pico-8 play session: hold ← + tap ❎

[t = 6 s] hold ← ~6s, tap ❎ ~10×
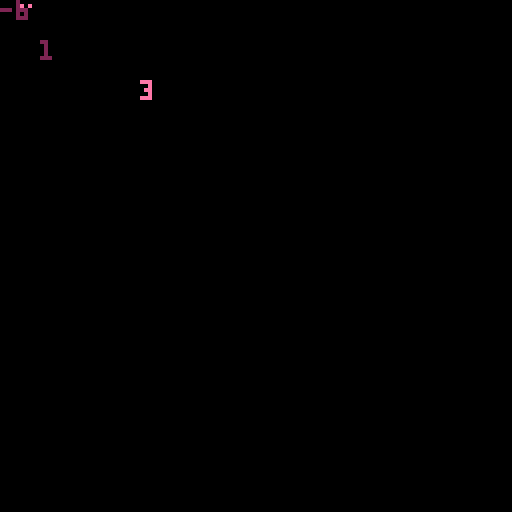

pico-8 cartridge
version 32
__lua__
-- free britney ------
function _init()
	create_britney()
	create_pnjs()
end
 
function _update60()
	clavier_listener()
	--
	pnjs_movement()
	britney_movement()
	notes_movement()
end
 
function _draw()
	cls()
	draw_map()
	draw_britney()
	draw_pnjs()
	draw_notes()
	draw_coeurs()
	print(britney.x,10, 10, 2)
	print(britney.y,0,0,2)
	update_camera()
end


--1


-- 01 init et gestion du clavier ------

-- pour dessiner la map


-- 01 init et gestion du clavier ------
 
-- pour dessiner la map
function draw_map()
	map(0,0,0,0,128,64)
end
 
-- initialisation des constantes
britney_spr=17
britney_up=2.5
britney_speed=1
britney_life=3
note_spr=4
garde_spr=5
coeur_spr=10
garde_speed=1
garde_fan_spr=11
pprz_spr=9
pprz_speed=1
pprz_fan_spr=12
gravity=1

 
-- initialisation des tableaux
pnjs={}
notes={}
coeurs={}
 
-- gestion du clavier
function clavier_listener()
	if (btnp(🅾️) and count(notes) == 0) then 
      add(notes, create_note(britney.x,britney.y,note_spr,britney.sens,2,false))
 end 
 --
 if (btn(➡️) and not britney.ko) then 
 	britney.sens=1
 	britney.flipx=true
 	britney.run=true
 	britney.running=true
 	britney.speed=britney_speed
 end
 --
 if (btn(⬅️) and not britney.ko) then 
 	britney.sens=-1 
		britney.flipx=false
		britney.running=true
		britney.speed=britney_speed
 end
 --
	if (btnp(❎) and not britney.ko) then 
		britney.jump_start=true
		sfx(01)
	end
end
 
function update_camera()
	camx=flr(britney.x/128)*128
	camera(camx,0)
end
 
 
 --2
 -- 02 bibliothque de fonctions ------
 
-- renvoie le sprite a la position x,y, 
-- si il possede le flag passe en parametre
function check_flag(flag,x,y)
	local sprite=mget(x,y)
	return fget(sprite,flag)
end
 
-- fonction declenchee quand une note touche un pnj
function collision_note_pnj()
	if (count(notes) > 0) then
		for _,note in pairs(notes) do
			for _,pnj in pairs(pnjs) do
				if flr(pnj.x/8) == flr(note.x/8) and pnj.y == note.y and not pnj.fan then
					pnj.fixe=true
					pnj.fan=true
					pnj.sprite=pnj.sprite_fan
					-- on dessine le coeur et on "supprime" la note
					add(coeurs,create_coeur(note.x,note.y,coeur_spr,20))
					deli(notes,1)
				end
			end
		end
	end
end
 
-- fonction declenchee quand britney touche un pnj
function collision_britney_pnj()
	for _,pnj in pairs(pnjs) do
		if not britney.ko and flr(pnj.x/8) == flr(britney.x/8) and pnj.y == britney.y and not pnj.fan then
			britney.sens=britney.sens*-1
			britney.jump_start=true
			britney.ko=true
			britney.life-=1
		end
	end
	if britney.ko then
		if britney.chrono_ko>0 then
			britney.chrono_ko -=1
			britney.sprite=18
		else 
			britney.ko=false
			britney.chrono_ko=100
			britney.sprite=17
		end
	end
end



--3


-- 03 britney ------
 
function create_britney()
	britney={
		x=6,
		y=6,
		sprite=britney_spr,
		sens=-1,
		running=false,
		speed=britney_speed,
		flipx=false,
		ko=false,
		chrono_ko=0,
		life=britney_life,
		--
		jump_start=false,
		jump_up=false, -- pour declencher la phase de montee lors de saut
		jump_down=false, -- pour declencher la phase de descente lors de saut
		jump_height=18, -- hauteur du saut
		x_from=0,
		y_from=0 -- pour stocker le niveau d'ou on part au moment du saut
	}
end
 
function draw_britney()
	spr(britney.sprite,britney.x,britney.y,1,1,britney.flipx)
	print(britney.life,35,20,142)
end
 
function britney_movement()
	newx=britney.x+(britney.sens*britney.speed)
	--
	testx=flr(newx/8)+1
	testy=flr(newy/8)
	--
	if not check_flag(0,testx,testy) and newx>0 and newx<240 then
			britney.x=mid(0,newx,240)
	else
 		britney.sens=britney.sens*-1
 		britney.flipx=not britney.flipx
	end
	--
	-- gestion des sauts
	if britney.jump_start and not britney.jump_up and not britney.jump_down then 
		britney.y_from=britney.y
		britney.jump_start=false
		britney.jump_up=true
		britney.jump_down=false
	end
	-- montee
	if britney.jump_up and not britney.jump_down then
		britney.speed=1.2
		if britney.y_from-britney.y<britney.jump_height then
			britney.y-=gravity
		else 
			britney.y=britney.y_from-britney.jump_height
			britney.jump_up=false
			britney.jump_down=true
		end
	end
	-- descente
	if britney.jump_down and not britney.jump_up then
		britney.speed=1.2
		if britney.y<britney.y_from then
			britney.y+=gravity
		else 
			britney.y=britney.y_from
			britney.jump_down=false
			britney.speed=1
	 end
	end
	britney.speed=0
end
 
--4


-- 04 pnj -----
function create_pnj(x,y,sprite,sprite_fan,sens,speed,flipx,fixe,chrono_fixe)
	pnj={
		x=x,
		y=y,
		sprite=sprite,
		sprite_fan=sprite_fan,
		sens=sens,
		speed=speed,
		flipx=flipx,
		fixe=fixe,
		chrono_fixe=chrono_fixe,
		fan=fan,
		--
		draw_pnj = function(self)
				spr(self.sprite,self.x,self.y,1,1,self.flipx)
		end,
		--
		pnj_movement = function (self)
				newx=self.x+(self.sens*self.speed)
				newy=self.y
				--
				testx=flr(newx/8)+1
				testy=flr(newy/8)
				-- si le pnj n'est pas deja arrete et rencontre
				-- un obstacle, il se retourne
				if not self.fixe then
					if not check_flag(0,testx,testy) and newx>0 and newx<120 then
							self.x=mid(0,newx,120)
					else
				 		self.sens=self.sens*-1
				 		self.flipx=not self.flipx
					end
				end
				--
				-- si le pnj est arrete, on decrement un compteur
				-- et on le fait repartir quand le chrono est epuise
				if self.fixe and self.chrono_fixe>0 then
					self.chrono_fixe -=1
				else 
						self.fixe=false
						self.chrono_fixe=100
						self.sprite=sprite
						self.fan=false
				end
				----
				collision_britney_pnj()
		end,
		-- transforme le pnj en fan
		pnj_to_fan = function (self)
				self.sprite=sprite_fan
				self.fixe=true
				self.fan=true	
		end
	}
	return pnj
end
 
function create_pnjs()
	add(pnjs, create_pnj(0,0,garde_spr,garde_fan_spr,-1,garde_speed,false,false,420,false))
	add(pnjs, create_pnj(0,16,pprz_spr,pprz_fan_spr,-1,pprz_speed,false,false,420,false))
	add(pnjs, create_pnj(50,88,pprz_spr,pprz_fan_spr,1,pprz_speed,true,false,420,false))
end
 
function draw_pnjs()
	foreach(pnjs, function(pnj)
  pnj:draw_pnj()
	end)
end
 
function pnjs_movement()
	foreach(pnjs, function(pnj)
  pnj:pnj_movement()
	end)
end


--5


-- 05 tir (note et coeur) --------
 
function create_note(x,y,sprite,sens,speed,flipx)  
  note=
  {x=x,
  	y=y,
  	sprite=sprite,
  	sens=sens,
  	speed=speed,
  	flipx=flipx,
  	---------
  	draw_note = function(self)
    spr(self.sprite,self.x,self.y,1,1,self.flipx)
   end,
   --
   note_movement = function(self)
	    newx=self.x+self.sens*self.speed
	    newy=self.y
	    --
	    testx=flr(newx/8)+1
	    testy=flr(newy/8)
	    --
	    if not check_flag(0,testx,testy) 
	    			and newx>0 and newx<120 
	    then
	     self.x=mid(0,newx,120)
	    else
	    	deli(notes,1)
	    end
	    --
	    collision_note_pnj()  
	  end
  	}
  return note
end
 
 
function create_coeur(x,y,sprite,duration)
		coeur=
  {x=x,
  	y=y,
  	sprite=sprite,
  	duration=duration,
  	-- fonction pour afficher le coeur
  	-- avec un compteur qu'on decremente pour effacer le coeur 
  	-- au bou d'un ceratin temps
  	draw_coeur = function(self)
    spr(self.sprite,self.x,self.y)
    --
    self.duration-=1
    if (self.duration <0) then
   			deli(coeurs,1)
   	end
   end
 	}
 	--
  return coeur
end
 
------------
 
function draw_notes()
	foreach(notes, function(note)
  note:draw_note()
	end)
end
 
function notes_movement()
	foreach(notes, function(note)
  note:note_movement()
	end)
end
 
function draw_coeurs()
	foreach(coeurs, function(coeur)
  coeur:draw_coeur()
	end)
end
__gfx__
00000000000000000000000000000000000000000000000000000000000000000000000000000000000000000000000000000000000000000000000000000000
00000000000000000000000000000000000000000000000000000000000000000000000000000000000000000000000000000000000000000000000000000000
00700700000000000000000000000000000000000000000000000000000000000000000000000000000000000000000000000000000000000000000000000000
00077000000000000000000000000000000000000000000000000000000000000000000000000000000000000000000000000000000000000000000000000000
00077000000000000000000000000000000000000000000000000000000000000000000000000000000000000000000000000000000000000000000000000000
00700700000000000000000000000000000000000000000000000000000000000000000000000000000000000000000000000000000000000000000000000000
000f0ee0b0000e000000000000000000000000000000000000000000000000000000000000000000000000000000000000000000000000000000000000000000
f00c0000000000000000000000000000000000000000000000000000000000000000000000000000000000000000000000000000000000000000000000000000
0c0ea0e0b0000e000000000000000000000000000000000000000000000000000000000000000000000000000000000000000000000000000000000000000000
0c0ea0e0000000000000000000000000000000000000000000000000000000000000000000000000000000000000000000000000000000000000000000000000
e0d00000000000000000000000000000000000000000000000000000000000000000000000000000000000000000000000000000000000000000000000000000
00000000000000000000000000000000000000000000000000000000000000000000000000000000000000000000000000000000000000000000000000000000
f00c00000000da0e6000000000000000000000000000000000000000000000000000000000000000000000000000000000000000000000000000000000000000
0c0a00e000000e0e0000000000000000000000000000000000000000000000000000000000000000000000000000000000000000000000000000000000000000
00000000000000000000000000000000000000000000000000000000000000000000000000000000000000000000000000000000000000000000000000000000
000000000e0e00000000000000000000000000000000000000000000000000000000000000000000000000000000000000000000000000000000000000000000
0b0000e00000e0e00000000000000000000000000000000000000000000000000000000000000000000000000000000000000000000000000000000000000000
0000e00000e0e0000000000000000000000000000000000000000000000000000000000000000000000000000000000000000000000000000000000000000000
e0d00000000000000000000000000000000000000000000000000000000000000000000000000000000000000000000000000000000000000000000000000000
00000000000000000000000000000000000000000000000000000000000000000000000000000000000000000000000000000000000000000000000000000000
f00c000000d0a0000000000000000000000000000000000000000000000000000000000000000000000000000000000000000000000000000000000000000000
0c000000000000000000000000000000000000000000000000000000000000000000000000000000000000000000000000000000000000000000000000000000
0d0a000a000000000000000000000000000000000000000000000000000000000000000000000000000000000000000000000000000000000000000000000000
0d0a00b0000e00000000000000000000000000000000000000000000000000000000000000000000000000000000000000000000000000000000000000000000
0d0a0000000000000000000000000000000000000000000000000000000000000000000000000000000000000000000000000000000000000000000000000000
0d0a00000e0000000000000000000000000000000000000000000000000000000000000000000000000000000000000000000000000000000000000000000000
0d0a00c0e00000000000000000000000000000000000000000000000000000000000000000000000000000000000000000000000000000000000000000000000
0000000b0000e0000100010002000000000000000000000000000000000000000000000000000000000000000000000000000000000000000000000000000000
0000000b0000e0000000020000000000000000000000000000000000000000000000000000000000000000000000000000000000000000000000000000000000
000da0e0ca0e0a000000000000000000000000000000000000000000000000000000000000000000000000000000000000000000000000000000000000000000
e0d00000000000000000000000000000000000000000000000000000000000000000000000000000000000000000000000000000000000000000000000000000
00000000000000000000000000000000000000000000000000000000000000000000000000000000000000000000000000000000000000000000000000000000
00000000000000000000000000000000000000000000000000000000000000000000000000000000000000000000000000000000000000000000000000000000
00100000000000000000000000000000000000000000000000000000000000000000000000000000000000000000000000000000000000000000000000000000
00000000000000000000000000000000000000000000000000000000000000000000000000000000000000000000000000000000000000000000000000000000
00000000000000000000000000000000000000000000000000000000000000000000000000000000000000000000000000000000000000000000000000000000
00001000000e000e000000d00c0a00e0000000000000000000000000000000000000000000000000000000000000000000000000000000000000000000000000
00000000000000000000000000000000000000000000000000000000000000000000000000000000000000000000000000000000000000000000000000000000
00000000de0000e000a00a0000000000000000000000000000000000000000000000000000000000000000000000000000000000000000000000000000000000
00000000000000000000000000000000000000000000000000000000000000000000000000000000000000000000000000000000000000000000000000000000
00000000000000000000000000000000000000000000000000000000000000000000000000000000000000000000000000000000000000000000000000000000
00001000000e000e000000d00c0a00e0000000000000000000000000000000000000000000000000000000000000000000000000000000000000000000000000
00000000000000000000000000000000000000000000000000000000000000000000000000000000000000000000000000000000000000000000000000000000
00000000de0000e000a00a0000000000000000000000000000000000000000000000000000000000000000000000000000000000000000000000000000000000
f00c00000d0a000a0000000000000000000000000000000000000000000000000000000000000000000000000000000000000000000000000000000000000000
00a00000000001280640000000000000000000000000000000000000000000000000000000000000000000000000000000000000000000000000000000000000
e0d00000000000000000000000000000000000000000000000000000000000000000000000000000000000000000000000000000000000000000000000000000
00000000000000000000000000000000000000000000000000000000000000000000000000000000000000000000000000000000000000000000000000000000
00000000a000a00000de00c0000a00e0000000000000000000000000000000000000000000000000000000000000000000000000000000000000000000000000
b0000e00000017000000000000000000000000000000000000000000000000000000000000000000000000000000000000000000000000000000000000000000
b0000e00000205000000000000000000000000000000000000000000000000000000000000000000000000000000000000000000000000000000000000000000
b0000e0000eed0100000000000000000000000000000000000000000000000000000000000000000000000000000000000000000000000000000000000000000
b0000e0000fe03000000000000000000000000000000000000000000000000000000000000000000000000000000000000000000000000000000000000000000
000e0000040000000000000000000000000000000000000000000000000000000000000000000000000000000000000000000000000000000000000000000000
0a0de000005000000000000000000000000000000000000000000000000000000000000000000000000000000000000000000000000000000000000000000000
c0e00000001000000000000000000000000000000000000000000000000000000000000000000000000000000000000000000000000000000000000000000000
0a0de000eed010000000000000000000000000000000000000000000000000000000000000000000000000000000000000000000000000000000000000000000
0a0de0fa000000110000000000000000000000000000000000000000000000000000000000000000000000000000000000000000000000000000000000000000
00000000090000000000000000000000000000000000000000000000000000000000000000000000000000000000000000000000000000000000000000000000
0000000eed0100000000000000000000000000000000000000000000000000000000000000000000000000000000000000000000000000000000000000000000
00000fa0000001200000000000000000000000000000000000000000000000000000000000000000000000000000000000000000000000000000000000000000
00a00000100000000000000000000000000000000000000000000000000000000000000000000000000000000000000000000000000000000000000000000000
00000000000000000000000000000000000000000000000000000000000000000000000000000000000000000000000000000000000000000000000000000000
00000000000000000000000000000000000000000000000000000000000000000000000000000000000000000000000000000000000000000000000000000000
00000000a000a00000de000ab0ea0000000000000000000000000000000000000000000000000000000000000000000000000000000000000000000000000000
00000000000000000000000000000000000000000000000000000000000000000000000000000000000000000000000000000000000000000000000000000000
000e0000000000000000000000000000000000000000000000000000000000000000000000000000000000000000000000000000000000000000000000000000
c0e00000000000000000000000000000000000000000000000000000000000000000000000000000000000000000000000000000000000000000000000000000
00000000000000000000000000000000000000000000000000000000000000000000000000000000000000000000000000000000000000000000000000000000
0000e000000d00c0a00e000000000000000000000000000000000000000000000000000000000000000000000000000000000000000000000000000000000000
f00c00000c0a00e000000e0e00000000000000000000000000000000000000000000000000000000000000000000000000000000000000000000000000000000
00f00b0000000000000a0d0c00000000e00000000000e00000000000000000000000000000000000000000000000000000000000000000000000000000000000
000000add0000e000c0ea0e0000e0b0000e0000b0000e0000000e00000b0000e000e00020fa00e00000000000000000000000000000000000000000000000000
0e0d0000000000000000000000000000000000000000000000000000000000000000000000000000000000000000000000000000000000000000000000000000
00000000000000000000000000000000000000000000000000000000000000000000000000000000000000000000000000000000000000000000000000000000
00f00b00000000000a0d00000b0000e00000000e0000000000000000000000000000000000000000000000000000000000000000000000000000000000000000
00b0000e000e00010000000000000000000000000000000000000000000000000000000000000000000000000000000000000000000000000000000000000000
00b0000e00f00000000e000000000000000000000000000000000000000000000000000000000000000000000000000000000000000000000000000000000000
00b0000e000000000e00000000000000000000000000000000000000000000000000000000000000000000000000000000000000000000000000000000000000
00b0000e0000000000000e0000000000000000000000000000000000000000000000000000000000000000000000000000000000000000000000000000000000
00b0000e0000eed0b0000e0000eed000000000000000000000000000000000000000000000000000000000000000000000000000000000000000000000000000
0e0d0000000000000000000000000000000000000000000000000000000000000000000000000000000000000000000000000000000000000000000000000000
00000000000000000000000000000000000000000000000000000000000000000000000000000000000000000000000000000000000000000000000000000000
00f00b00000000000a0d00000b0000e00000000e0000000000000000000000000000000000000000000000000000000000000000000000000000000000000000
00b0000e000e00001000000000000000000000000000000000000000000000000000000000000000000000000000000000000000000000000000000000000000
00b0000e00f00000fa00e00000000000000000000000000000000000000000000000000000000000000000000000000000000000000000000000000000000000
00b0000e0000000000000e0000000000000000000000000000000000000000000000000000000000000000000000000000000000000000000000000000000000
00b0000e0000eed0b0000e0000eed000000000000000000000000000000000000000000000000000000000000000000000000000000000000000000000000000
0e0d0000000000000000000000000000000000000000000000000000000000000000000000000000000000000000000000000000000000000000000000000000
00000000000000000000000000000000000000000000000000000000000000000000000000000000000000000000000000000000000000000000000000000000
00f00b000000000a0d00000b0000e00000000e000000000000000000000000000000000000000000000000000000000000000000000000000000000000000000
00b0000e000000000a000000e0000000000000000000000000000000000000000000000000000000000000000000000000000000000000000000000000000000
0e0d0000000000000000000000000000000000000000000000000000000000000000000000000000000000000000000000000000000000000000000000000000
e0d00000000000000000000000000000000000000000000000000000000000000000000000000000000000000000000000000000000000000000000000000000
00000000000000000000000000000000000000000000000000000000000000000000000000000000000000000000000000000000000000000000000000000000
f00c0000000da0e0ca0e0a0000000000000000000000000000000000000000000000000000000000000000000000000000000000000000000000000000000000
0ca000f000b0000e0000128001280000000000000000000000000000000000000000000000000000000000000000000000000000000000000000000000000000
0ca0e0a0ca0000000000000000000000000000000000000000000000000000000000000000000000000000000000000000000000000000000000000000000000
e0d00000000000000000000000000000000000000000000000000000000000000000000000000000000000000000000000000000000000000000000000000000
00000000000000000000000000000000000000000000000000000000000000000000000000000000000000000000000000000000000000000000000000000000
00000000000000000000000000000000000000000000000000000000000000000000000000000000000000000000000000000000000000000000000000000000
00020000000000000000000000000000000000000000000000000000000000000000000000000000000000000000000000000000000000000000000000000000
0000020b0b0000000e0de0f00c000000000000000000000000000000000000000000000000000000000000000000000000000000000000000000000000000000
00000000000000000000000000000000000000000000000000000000000000000000000000000000000000000000000000000000000000000000000000000000
0000e0000e00e000000e0a00a0000000000000000000000000000000000000000000000000000000000000000000000000000000000000000000000000000000
0000000000000ede00e0f0a000a00e0e000a0a0e00e0000000000000000000000000000000000000000000000000000000000000000000000000000000000000
f00c00000c0ec00f0a00f0a000000000000000000000000000000000000000000000000000000000000000000000000000000000000000000000000000000000
000ca0000000e000e000000000000000000000000000000000000000000000000000000000000000000000000000000000000000000000000000000000000000
00e00000f0e0000000e0f0a000000000000000000000000000000000000000000000000000000000000000000000000000000000000000000000000000000000
e0d00000000000000000000000000000000000000000000000000000000000000000000000000000000000000000000000000000000000000000000000000000
00000000000000000000000000000000000000000000000000000000000000000000000000000000000000000000000000000000000000000000000000000000
000f00c00000dec0e0c0ee000a0d000e0000e0000c0e000000000000000000000000000000000000000000000000000000000000000000000000000000000000
f00c00000c000000000000e000000000000000000000000000000000000000000000000000000000000000000000000000000000000000000000000000000000
00f00c00000000e0000000000e000000000000000000000000000000000000000000000000000000000000000000000000000000000000000000000000000000
00f00000000e00000a0000000e000d00000000000000000000000000000000000000000000000000000000000000000000000000000000000000000000000000
000f0000000000000a0000000000d000000000000000000000000000000000000000000000000000000000000000000000000000000000000000000000000000
00000f0f000000000800000f000000e000800a0d0000000000000e000a0d000000000fa0000e0000000000000000000000000000000000000000000000000000
000000000f00e0000e00000000000000000000000000000000000000000000000000000000000000000000000000000000000000000000000000000000000000
000000000fa00000e000000000000000000000000000000000000000000000000000000000000000000000000000000000000000000000000000000000000000
00000000000000e0000000000e0fa000000000000000000000000000000000000000000000000000000000000000000000000000000000000000000000000000
00000000000de0000e00e0c0e000e0000000000000e000a0000e0000000000000000000000000000000000000000000000000000000000000000000000000000
00000add0c0e0000c0ea0e0c0e000000e000000e000c0e0000000200000000000000000000000000000000000000000000000000000000000000000000000000
00000de000000e001000000000000000000000000000000000000000000000000000000000000000000000000000000000000000000000000000000000000000
0000e0d0000000000000000000000000000000000000000000000000000000000000000000000000000000000000000000000000000000000000000000000000
000e0d00000000000000000000000000000000000000000000000000000000000000000000000000000000000000000000000000000000000000000000000000
00e0d000000000000000000000000000000000000000000000000000000000000000000000000000000000000000000000000000000000000000000000000000
0e0d0000000000000000000000000000000000000000000000000000000000000000000000000000000000000000000000000000000000000000000000000000
e0d00000000000000000000000000000000000000000000000000000000000000000000000000000000000000000000000000000000000000000000000000000
